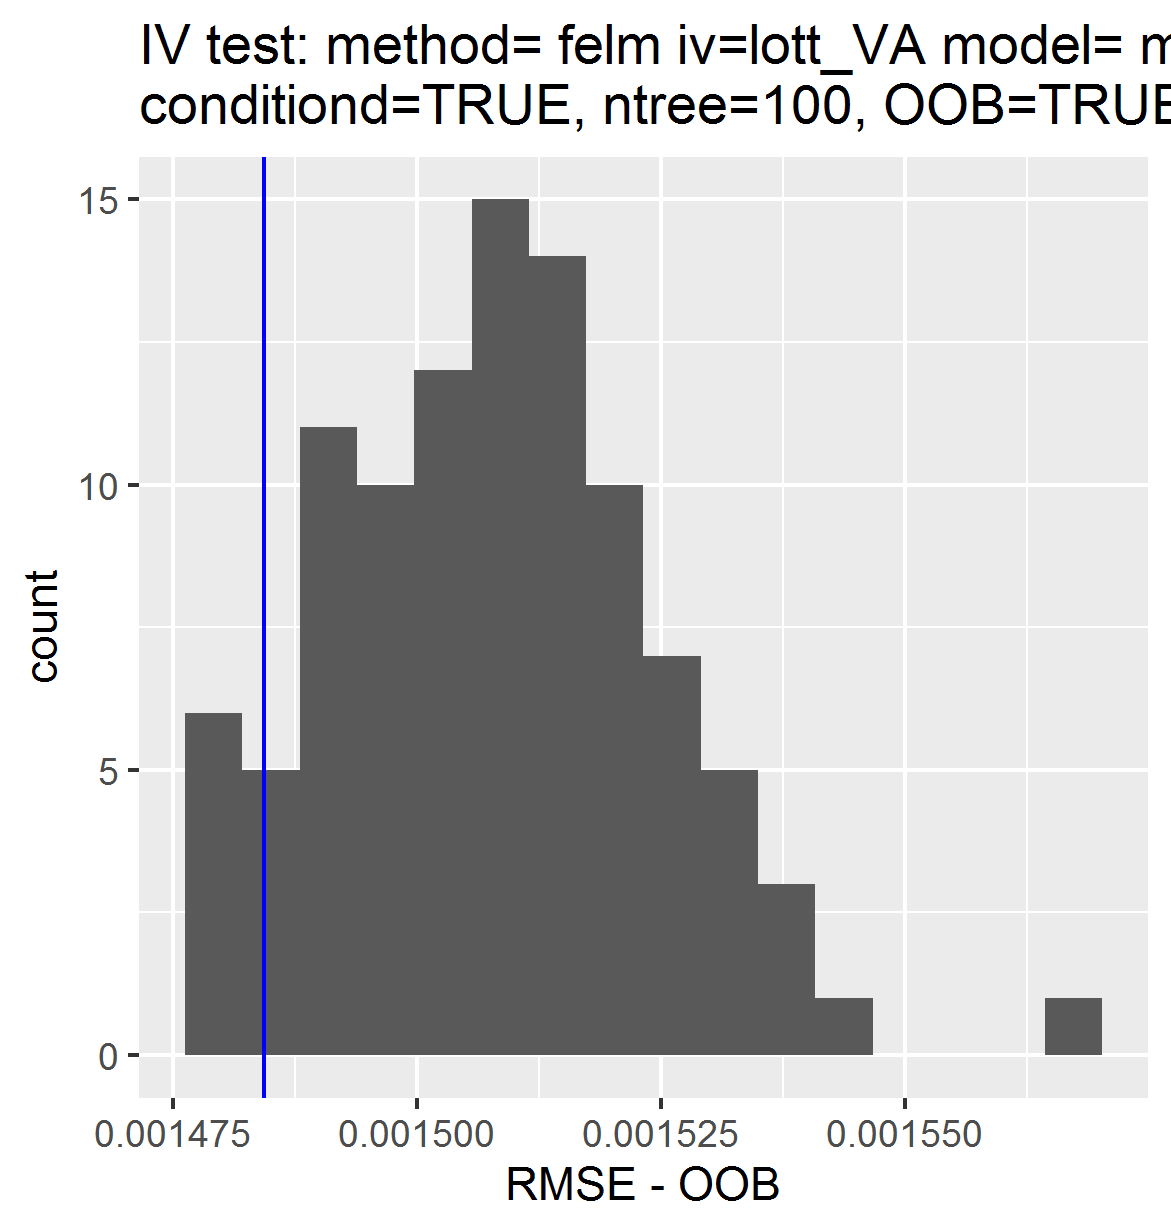

The data file committed next to this chart (first rows):
, permutations_results, controls_results
1, 0.001496, 0.001484
2, 0.001479, NA
3, 0.001502, NA
4, 0.001481, NA
5, 0.001517, NA
6, 0.001534, NA
7, 0.00149, NA
8, 0.001505, NA
9, 0.001489, NA
10, 0.001515, NA
11, 0.001482, NA
12, 0.001502, NA
13, 0.001478, NA
14, 0.001517, NA
15, 0.00152, NA
16, 0.001505, NA
17, 0.001502, NA
18, 0.001518, NA
19, 0.001535, NA
20, 0.001516, NA
21, 0.001512, NA
22, 0.001496, NA
23, 0.001511, NA
24, 0.00148, NA
25, 0.001511, NA
26, 0.001522, NA
27, 0.001484, NA
28, 0.001524, NA
29, 0.001484, NA
30, 0.001515, NA
31, 0.001501, NA
32, 0.001491, NA
33, 0.001517, NA
34, 0.0015, NA
35, 0.001508, NA
36, 0.001506, NA
37, 0.001536, NA
38, 0.001484, NA
39, 0.001525, NA
40, 0.001509, NA
41, 0.001521, NA
42, 0.001499, NA
43, 0.001507, NA
44, 0.001546, NA
45, 0.001507, NA
46, 0.001512, NA
47, 0.001509, NA
48, 0.001498, NA
49, 0.001519, NA
50, 0.001511, NA
51, 0.001478, NA
52, 0.001502, NA
53, 0.00149, NA
54, 0.001488, NA
55, 0.001538, NA
56, 0.001517, NA
57, 0.001508, NA
58, 0.001507, NA
59, 0.001508, NA
60, 0.001533, NA
... 40 more rows
